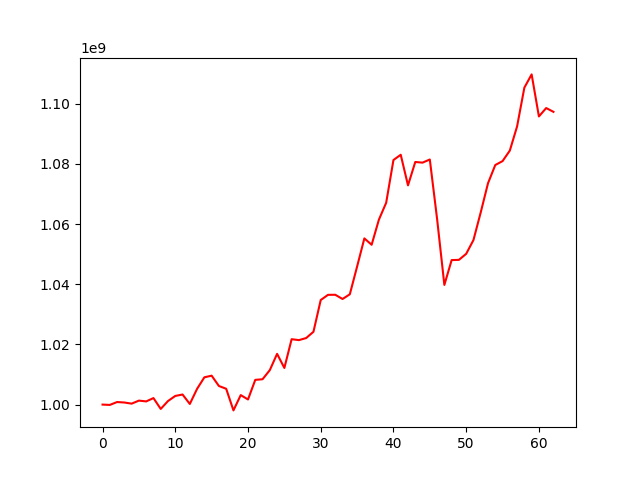

Source data for this figure (header and first rows):
, 0
0, 1000000000
1, 999888096
2, 1000848851
3, 1000690945
4, 1000312527
5, 1001320372
6, 1001055539
7, 1002163983
8, 998554022
9, 1001182230
10, 1002873281
11, 1003348341
12, 1000209835
13, 1005235346
14, 1009070240
15, 1009612687
16, 1006181945
17, 1005262443
18, 998066830
19, 1003155624
20, 1001697648
21, 1008221375
22, 1008425998
23, 1011463889
24, 1016870620
25, 1012180890
26, 1021741606
27, 1021433606
28, 1022127955
29, 1024209056
30, 1034764064
31, 1036487191
32, 1036514373
33, 1035108645
34, 1036673923
35, 1045885631
36, 1055258686
37, 1053138215
38, 1061502415
39, 1067117564
40, 1081319439
41, 1083062130
42, 1072889914
43, 1080663506
44, 1080446822
45, 1081497368
46, 1061732625
47, 1039784495
48, 1048044588
49, 1048118757
50, 1050122745
51, 1054707493
52, 1063905422
53, 1073596322
54, 1079655074
55, 1080952539
56, 1084448370
57, 1092500375
58, 1105385403
59, 1109787354
... 3 more rows
